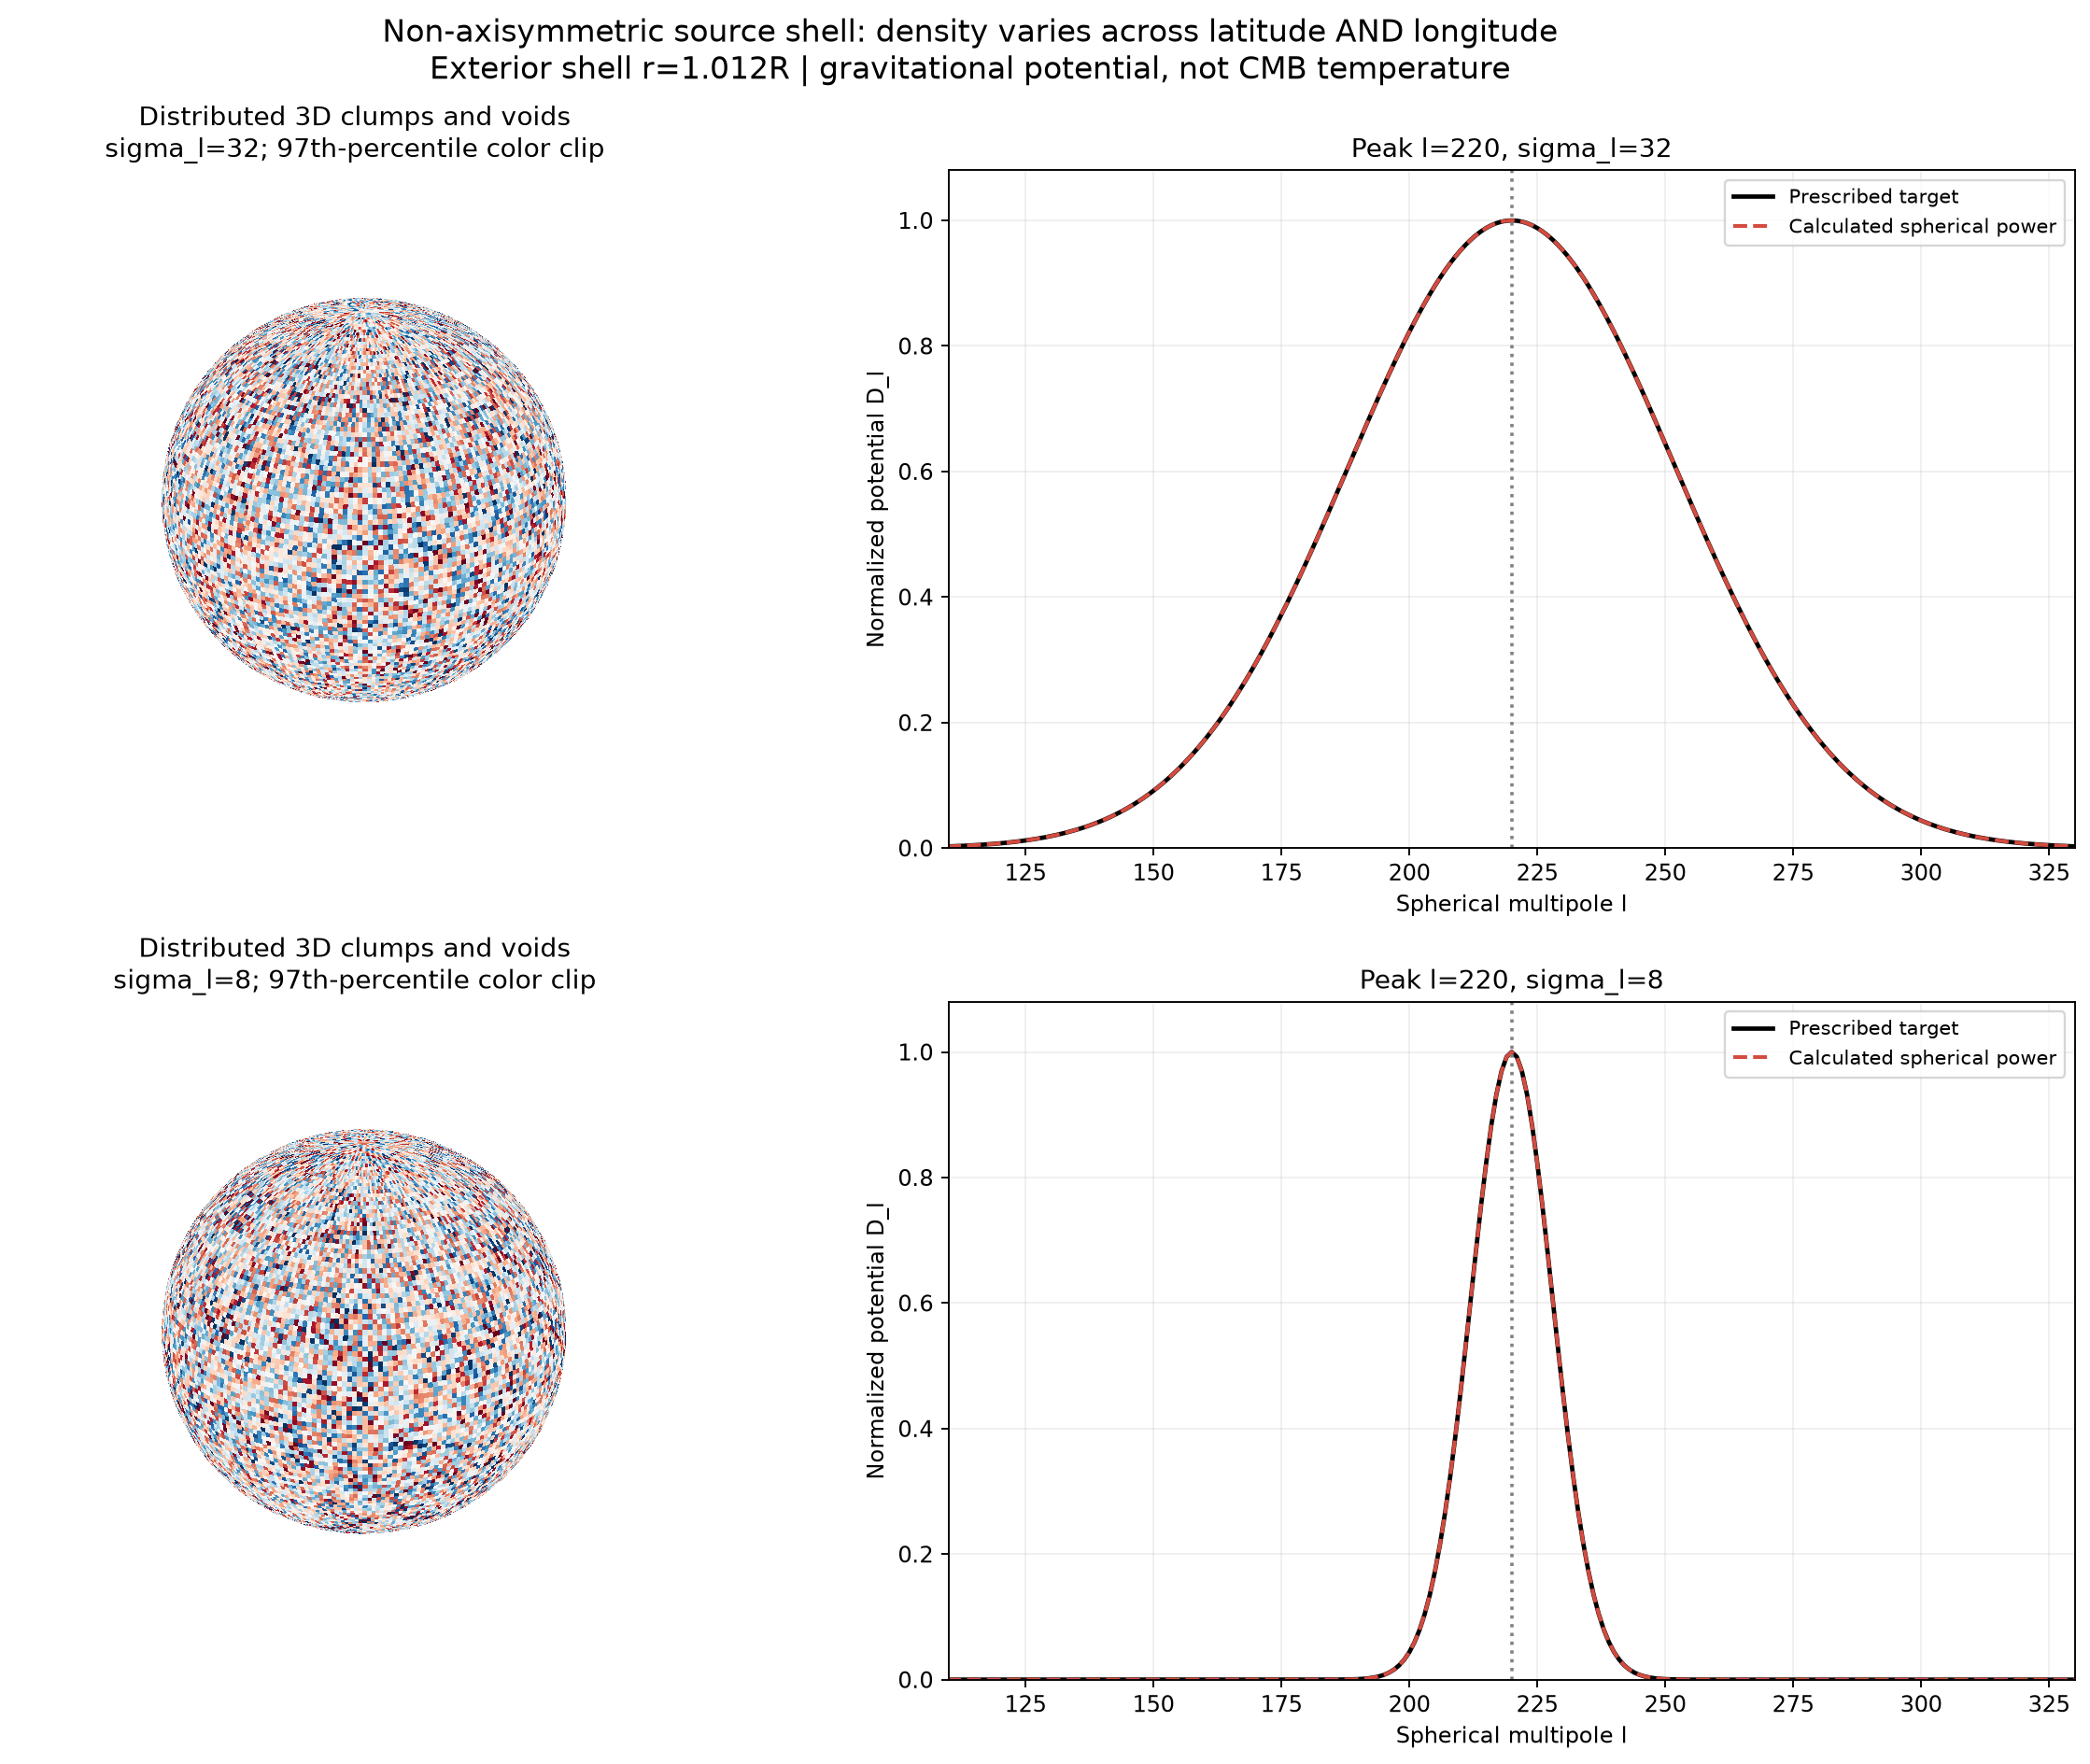

Reproduce this figure in Python.
# rev7: original inverse-design code, run unchanged. Dimensionless in R (shell_radius=1.012 R_ls), so it holds at R_ls=0.18957 Gpc without change.
# Distributed spherical clumps and voids: wide/narrow ell=220 spectra
# Original model code used to generate distributed_spherical_clumps_ell220.png
# Requires numpy, scipy, matplotlib
# Note: inverse-designed gravitational-potential spectrum, NOT CMB temperature.

import numpy as np
import matplotlib.pyplot as plt
from scipy.special import eval_legendre
from matplotlib.colors import TwoSlopeNorm
from pathlib import Path

rng = np.random.default_rng(20261021)
ell = np.arange(1, 351)
shell_radius = 1.012
n_axes = 5
n_theta, n_phi = 130, 260
theta = np.linspace(.003, np.pi-.003, n_theta)
phi = np.linspace(0, 2*np.pi, n_phi, endpoint=False)
tt, pp = np.meshgrid(theta, phi, indexing='ij')
directions = np.stack([np.sin(tt)*np.cos(pp), np.sin(tt)*np.sin(pp), np.cos(tt)], axis=-1)
xyz = directions.reshape(-1, 3)

def unit(a):
    return a / np.linalg.norm(a, axis=-1, keepdims=True)

def build_case(width, seed):
    rg = np.random.default_rng(seed)
    target = np.exp(-.5*((ell-220)/width)**2)
    # Draw distinct orientations for each degree; multiple m components.
    density = np.zeros(len(xyz))
    recovered = np.zeros(len(ell))
    for i, l in enumerate(ell):
        if target[i] < 1e-9:
            continue
        axes = unit(rg.normal(size=(n_axes, 3)))
        weights = rg.choice([-1., 1.], size=n_axes)
        gram = eval_legendre(int(l), np.clip(axes @ axes.T, -1, 1))
        S = max(float(weights @ gram @ weights), 1e-12)
        # Choose each harmonic amplitude to enforce the prescribed target.
        A = shell_radius**(l+1) * np.sqrt(target[i]*(2*l+1)/(l*(l+1)*S))
        basis = sum(weights[j]*eval_legendre(int(l), xyz @ axes[j])
                    for j in range(n_axes))
        density += A*basis
        recovered[i] = l*(l+1)/(2*l+1)*(A/shell_radius**(l+1))**2*S
    density = density.reshape(n_theta, n_phi)
    return target, recovered/recovered.max(), density

cases = [(32, build_case(32, 32)), (8, build_case(8, 8))]
fig = plt.figure(figsize=(14, 11), facecolor='white', layout='constrained')
gs = fig.add_gridspec(2, 2, width_ratios=[1, 1.15])
for row, (width, (target, power, density)) in enumerate(cases):
    ax = fig.add_subplot(gs[row, 0], projection='3d')
    # Display clipping only: actual density values are not changed.
    clip = np.percentile(np.abs(density), 97)
    norm = TwoSlopeNorm(vmin=-clip, vcenter=0, vmax=clip)
    colors = plt.get_cmap('RdBu_r')(norm(density))
    X = np.sin(tt)*np.cos(pp)
    Y = np.sin(tt)*np.sin(pp)
    Z = np.cos(tt)
    ax.plot_surface(X, Y, Z, facecolors=colors, shade=False,
                    linewidth=0, rstride=1, cstride=1, antialiased=False)
    ax.set_box_aspect((1, 1, 1))
    ax.set(xlim=(-1, 1), ylim=(-1, 1), zlim=(-1, 1))
    ax.view_init(elev=24, azim=35)
    ax.set_axis_off()
    ax.set_title(f'Distributed 3D clumps and voids\n'
                 f'sigma_l={width}; 97th-percentile color clip', fontsize=12)

    ax2 = fig.add_subplot(gs[row, 1])
    ax2.plot(ell, target, 'k', lw=2, label='Prescribed target')
    ax2.plot(ell, power, color='#d44b40', ls='--', lw=1.7,
             label='Calculated spherical power')
    ax2.axvline(220, color='.5', ls=':')
    ax2.set(xlim=(110, 330), ylim=(0, 1.08), xlabel='Spherical multipole l',
            ylabel='Normalized potential D_l', title=f'Peak l=220, sigma_l={width}')
    ax2.legend(fontsize=9)
    ax2.grid(alpha=.2)

fig.suptitle('Non-axisymmetric source shell: density varies across latitude AND longitude\n'
             'Exterior shell r=1.012R | gravitational potential, not CMB temperature',
             fontsize=14)
fig.savefig('R14_inverse_ell220.png', dpi=170, bbox_inches='tight')
plt.show()
